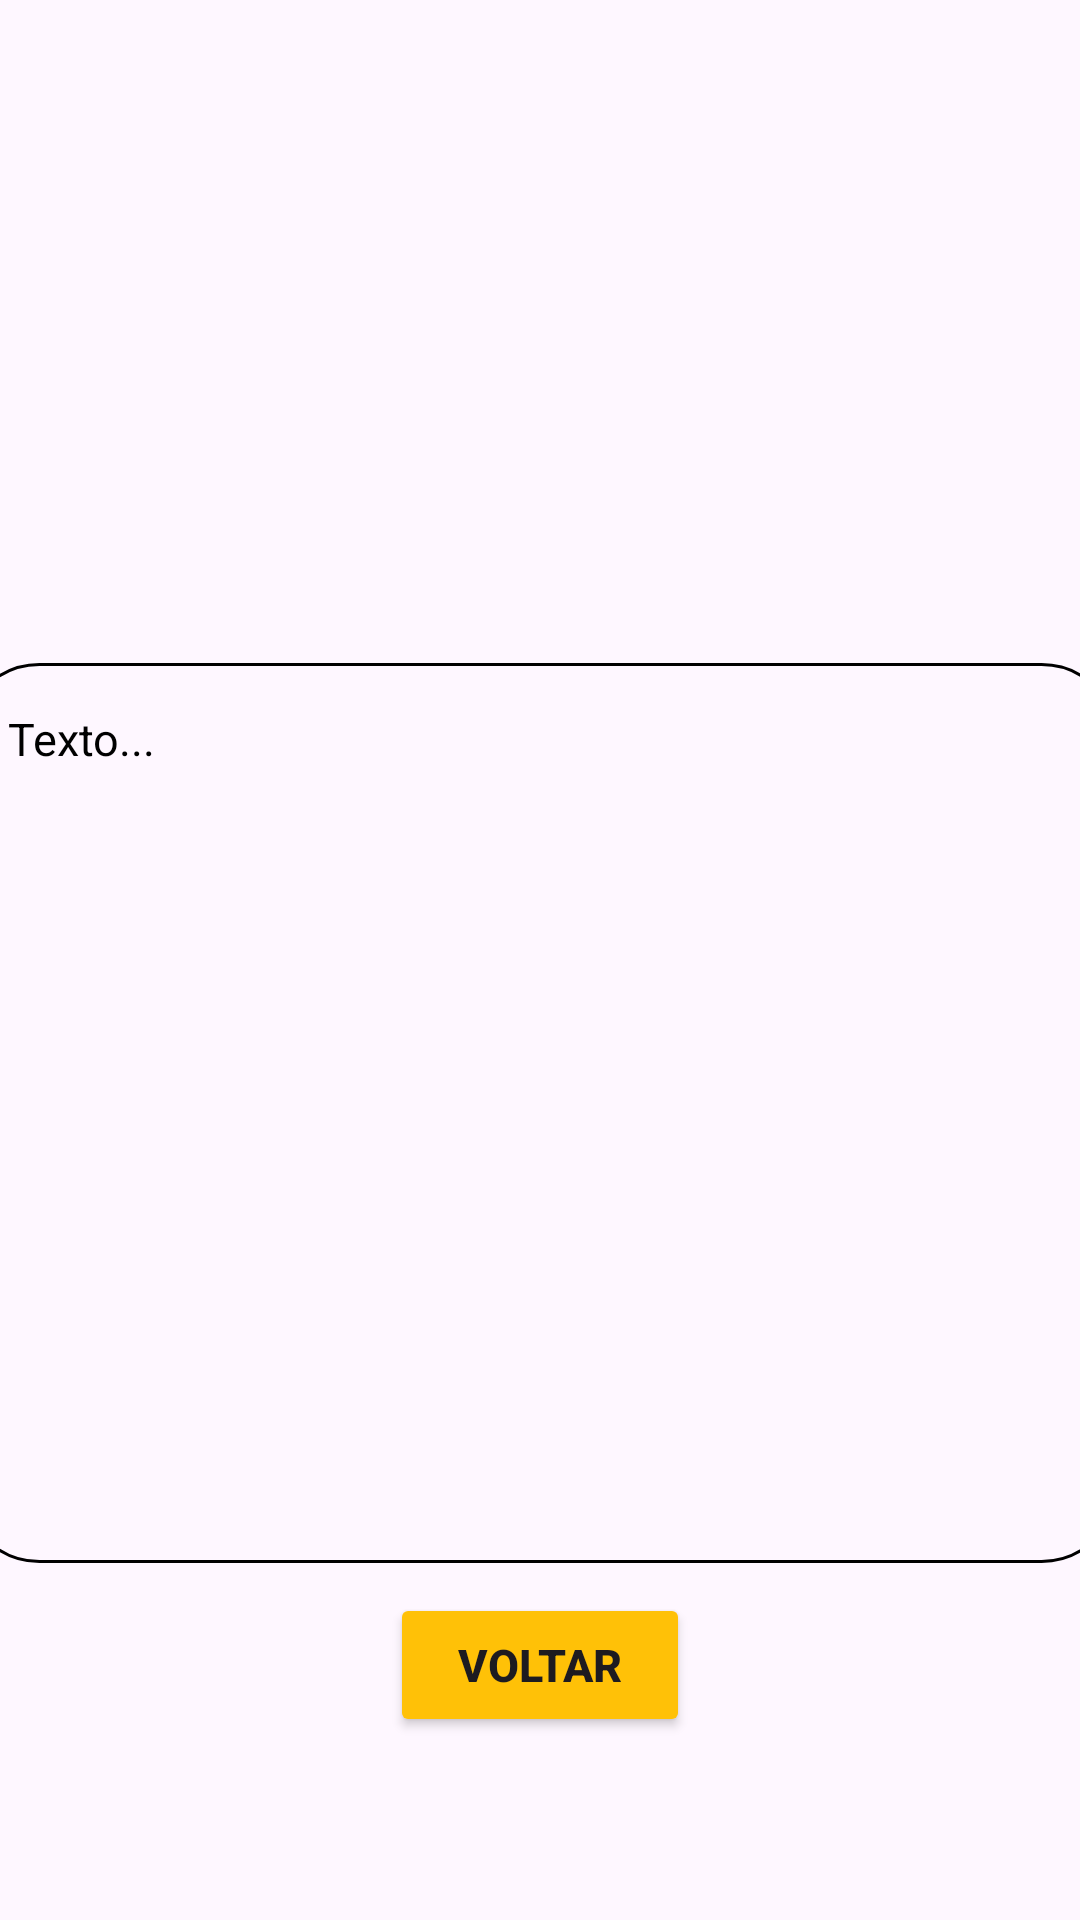

Layout XML and referenced resources for this Android screen:
<!-- AndroidManifest.xml: application theme Theme.SantosDB -->
<!-- res/layout/activity_sobre_titulos.xml -->
<?xml version="1.0" encoding="utf-8"?>
<LinearLayout xmlns:android="http://schemas.android.com/apk/res/android"
    xmlns:app="http://schemas.android.com/apk/res-auto"
    android:layout_width="match_parent"
    android:layout_height="match_parent"
    android:orientation="vertical"
    android:background="@drawable/fundo3"
    android:gravity="center">

    <ImageView
        android:layout_width="150dp"
        android:layout_height="150dp"
        app:shapeAppearanceOverlay="@style/RoundedImage"
        android:src="@drawable/logo2"
        android:layout_marginBottom="10dp"/>

    <TextView
        android:id="@+id/texto"
        android:layout_width="385dp"
        android:layout_height="300dp"
        android:scrollbars="vertical"
        android:textSize="15sp"
        android:padding="15dp"
        android:text="Texto..."
        android:background="@drawable/textview_borda"
        android:textColor="@color/black" />

    <Button
        android:id="@+id/btnVoltar2"
        android:layout_width="100dp"
        android:layout_height="wrap_content"
        android:text="@string/voltar"
        android:textSize="15sp"
        android:textStyle="bold"
        android:backgroundTint="@color/fundo_botao"
        android:layout_marginTop="10dp" />

</LinearLayout>
<!-- resources referenced by this layout -->
<resources>
  <color name="black">#FF000000</color>
  <color name="fundo_botao">#FFC107</color>
  <!-- drawable textview_borda (drawable) -->
  <?xml version="1.0" encoding="utf-8"?>
  <shape xmlns:android="http://schemas.android.com/apk/res/android"
      android:shape="rectangle">
      <stroke android:width="1dp" android:color="@color/black"/>
      <corners android:radius="25dp"/>
  </shape>
  <string name="voltar">Voltar</string>
  <style name="RoundedImage">
          <item name="cornerFamily">rounded</item>
          <item name="cornerSize">100dp</item>
      </style>
  <style name="Theme.SantosDB" parent="Base.Theme.SantosDB" />
  <style name="Base.Theme.SantosDB" parent="Theme.Material3.DayNight.NoActionBar">
          
          
          
          <item name="android:statusBarColor">@color/black</item>
      </style>
</resources>
